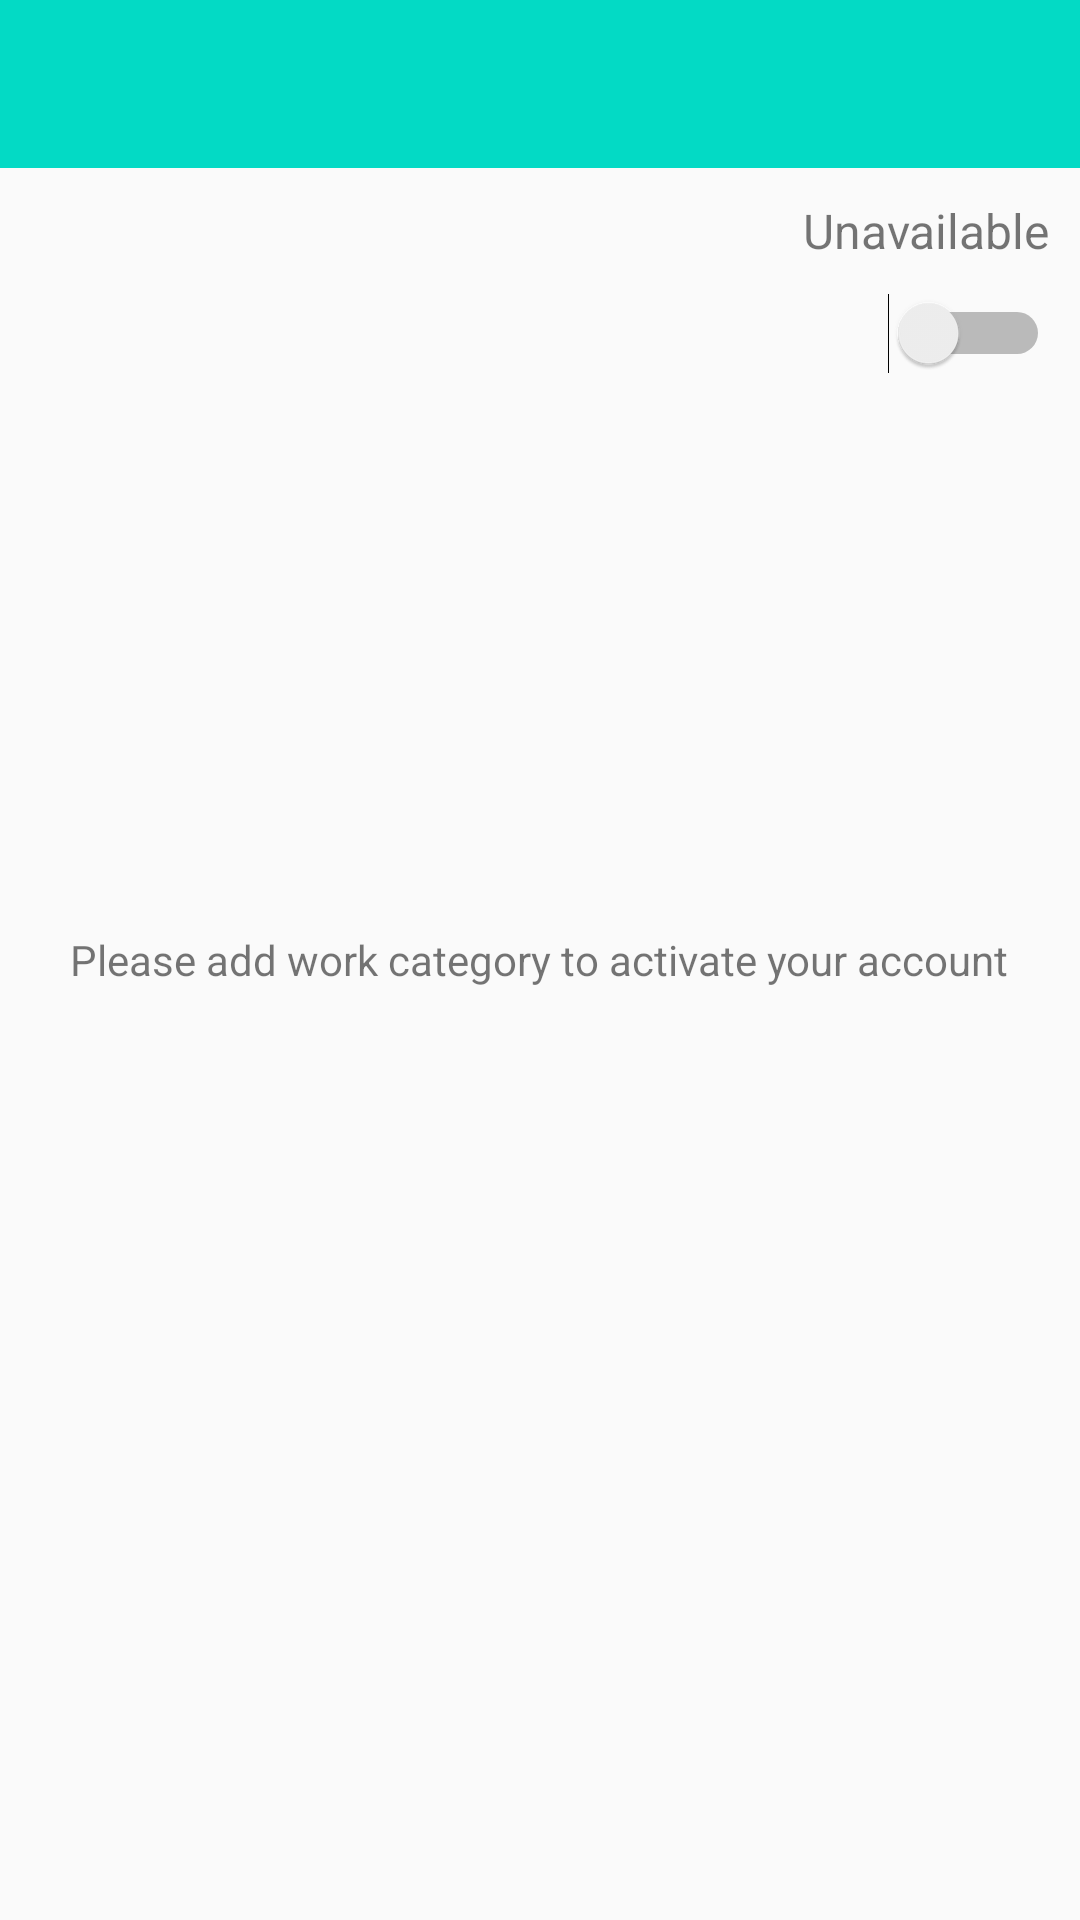

Android layout source for this screen:
<!-- AndroidManifest.xml: activity theme Theme.AppCompat.Light.NoActionBar -->
<!-- res/layout/activity_worker.xml -->
<?xml version="1.0" encoding="utf-8"?>
<RelativeLayout xmlns:android="http://schemas.android.com/apk/res/android"
    xmlns:app="http://schemas.android.com/apk/res-auto"
    xmlns:tools="http://schemas.android.com/tools"
    android:layout_width="match_parent"
    android:layout_height="match_parent"
    tools:context=".ui.WorkerActivity">
    <com.google.android.material.appbar.MaterialToolbar
        android:id="@+id/workerToolbar"
        android:background="@color/teal_200"
        android:layout_width="match_parent"
        android:layout_height="wrap_content"
        >
        <RelativeLayout
            android:layout_width="match_parent"
            android:layout_height="match_parent">
            <ImageView
                android:layout_width="wrap_content"
                android:layout_height="wrap_content"
                android:src="@drawable/ic_menu"

                />

            <ImageView
                android:id="@+id/imgAdd"
                android:layout_width="wrap_content"
                android:layout_height="wrap_content"
                android:src="@drawable/ic_add"
                android:layout_alignParentRight="true"
                android:layout_marginRight="10dp"

                />



        </RelativeLayout>


    </com.google.android.material.appbar.MaterialToolbar>

    <TextView
        android:id="@+id/tvAcess"
        android:layout_width="wrap_content"
        android:layout_height="wrap_content"
        android:text="Unavailable"
        android:textSize="16sp"
        android:layout_below="@id/workerToolbar"
        android:layout_alignParentRight="true"
        android:layout_marginRight="10dp"
        android:layout_marginTop="10dp"
        />


     <Switch
         android:id="@+id/switchBar"
         android:layout_width="wrap_content"
         android:layout_height="wrap_content"
         android:layout_below="@id/tvAcess"
         android:layout_alignParentRight="true"
         android:layout_marginTop="10dp"
         android:layout_marginRight="10dp"


         />



    <TextView
        android:id="@+id/tvWork"
        android:layout_centerInParent="true"
        android:layout_width="wrap_content"
        android:layout_height="wrap_content"
        android:text="Please add work category to activate your account"

        />

</RelativeLayout>
<!-- resources referenced by this layout -->
<resources>
  <color name="teal_200">#FF03DAC5</color>
</resources>
